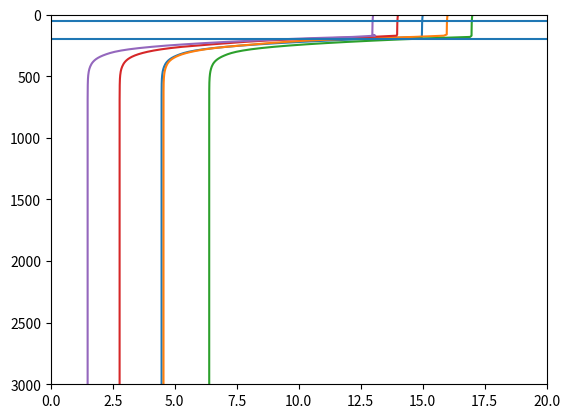

Write Python code to recreate this figure.
# type: ignore

import numpy as np
import scipy.integrate as integrate
import matplotlib.pyplot as plt

h_b = 200
a_0 = 50

def K(z: float, h: float=h_b) -> float:
    # res = float(np.where(z < 0.8 * h, 1e-2, 1e-4))
    # res = float(np.where((z < 1.2 * h) & (z > 0.8 * h), 1e-5, 1e-4))

    if z < 0.9 * h_b:
        Kz = 1e-1
    elif 0.9 * h_b < z < 1.2 * h_b:
        Kz = 1e-5
    else:
        Kz = 0.7e-5

    return Kz

def dTdz(z: float, I0: float, a: float, rho: float=1000, cp: float=4184) -> float:
    return - (1 / K(z)) * (I0 / (rho * cp)) * np.exp(-z / a)

if __name__ == '__main__':

    f = lambda z, T: dTdz(z, 272, a_0)
   
    T0 = 15
    sol = integrate.solve_ivp(f, (0, 3000), [T0], t_eval=np.linspace(0, 3000, num=300))
    
    T1 = sol.y[0]
    z1 = sol.t

    T0 = 16
    sol = integrate.solve_ivp(f, (0, 3000), [T0], t_eval=np.linspace(0, 3000, num=300))
    
    T2 = sol.y[0]
    z2 = sol.t

    T0 = 17
    sol = integrate.solve_ivp(f, (0, 3000), [T0], t_eval=np.linspace(0, 3000, num=300))
    
    T3 = sol.y[0]
    z3 = sol.t

    T0 = 14
    sol = integrate.solve_ivp(f, (0, 3000), [T0], t_eval=np.linspace(0, 3000, num=300))
    
    T4 = sol.y[0]
    z4 = sol.t

    T0 = 13
    sol = integrate.solve_ivp(f, (0, 3000), [T0], t_eval=np.linspace(0, 3000, num=300))
    
    T5 = sol.y[0]
    z5 = sol.t

    plt.plot(T1, z1)
    plt.plot(T2, z2)
    plt.plot(T3, z3)
    plt.plot(T4, z4)
    plt.plot(T5, z5)
    plt.axhline(h_b)
    plt.axhline(a_0)
    plt.ylim([3000, 0])
    plt.xlim([0, 20])
    plt.savefig('profile.png')

